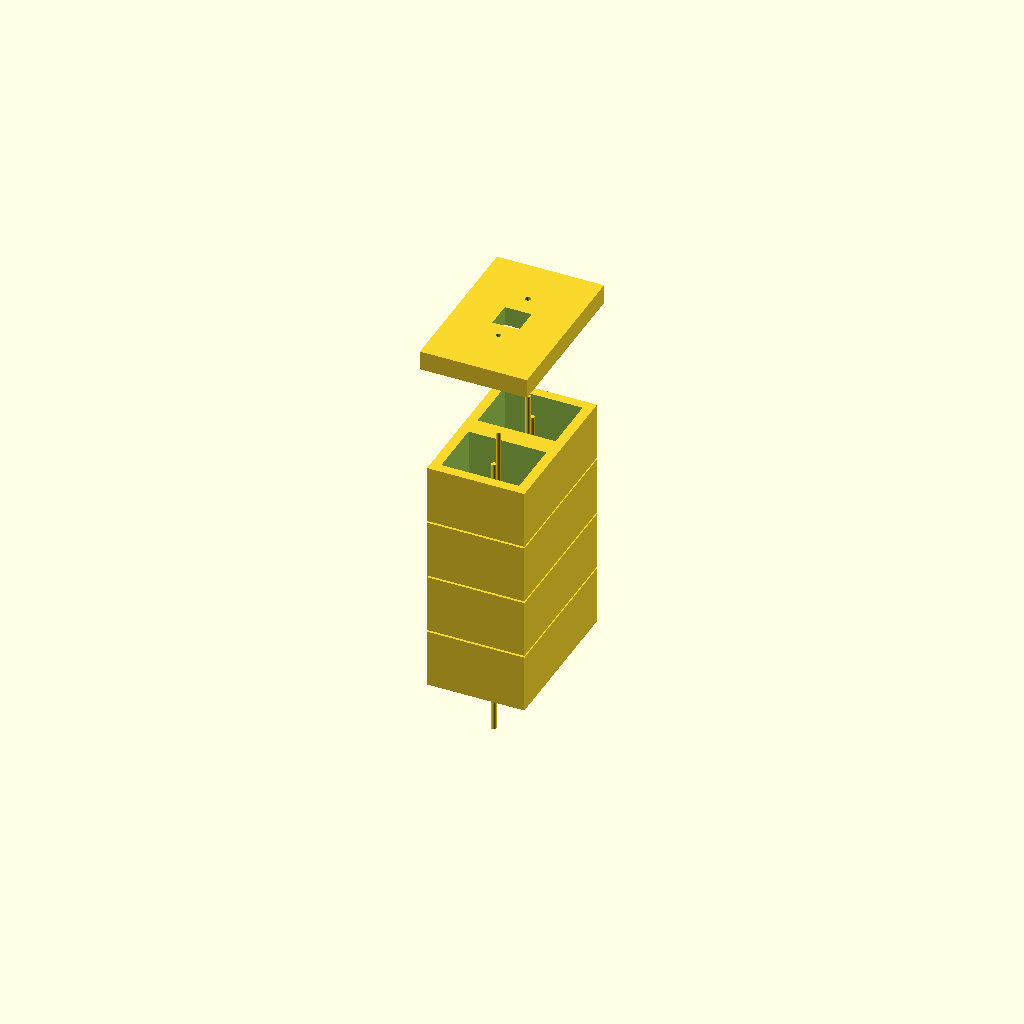
Cell 1: the model at its default parameters.
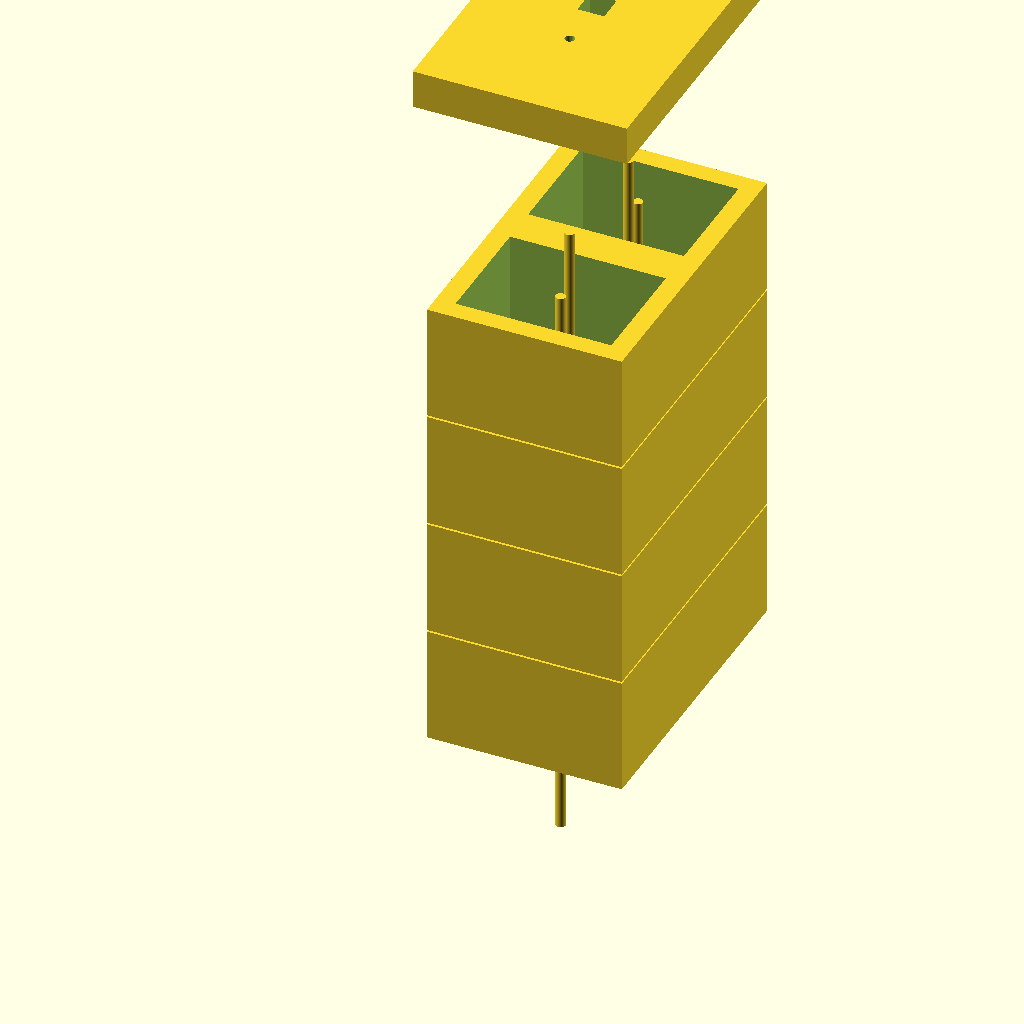
Cell 2: inch = 50.8 (everything else at default).
One fixed orthographic camera (rotation 55°, 0°, 25°; colour scheme Cornfield) for every cell.
Source of the model, DrivewayLight.scad:



// Block https://www.lowes.com/pd/Tan-Charcoal-Retaining-Wall-Block-Common-6-in-x-16-in-Actual-6-in-x-16-in/1000461877?cm_mmc=shp-_-c-_-prd-_-lwn-_-ggl-_-CRP_SHP_LIA_LWN_Online_C-D-_-1000461877-_-local-_-0-_-0&gad_source=1&gclid=EAIaIQobChMI7MbQyemyhQMVMEB_AB1uZAKyEAQYBSABEgLPH_D_BwE&gclsrc=aw.ds

inch = 25.4;
ft = inch * 12;
bh = inch * 6;      // Height
bw = inch * 10;     // Width
bl = inch * 16;     // Length;
ch = inch * 2;
cw = bw + (1 * inch);
cl = bl + (1 * inch);
eh = 38;
ew = 70;
el = 70;

module electricalbox()
{
    cube([ew,el,ch+10]);

}

module anchorboltholes()
{
// https://www.lowes.com/pd/Hillman-1-2-in-x-8-in-Anchor-Bolt/4395613

    cylinder(r=(.6 * inch)/2,h= 8 * inch);    
}


module anchorbolt()
{
// https://www.lowes.com/pd/Hillman-1-2-in-x-8-in-Anchor-Bolt/4395613

    cylinder(r=(.5 * inch)/2,h= 8 * inch);
    rotate([0,90,0]) cylinder(r=(.5 * inch)/2,h= 2 * inch);
    
}
module rebar()
{
    cylinder(r=.5 * inch/2,h=2.5*ft); // Must cut a 4 foot rebar to 2.5 feet

}

module cover_base()
{
    translate([0 - (.5 * inch),0 - (.5 * inch),0]) cube([cw,cl,ch]); 

}

module cover()
{
    difference(){
       cover_base();
       translate([cw/2-(.5*ew)-(.5*inch),cl/2-(.5*el)-(.5 * inch),-1]) electricalbox();
       translate([5 * inch,5 * inch, -20]) anchorbolt();
       translate([5 * inch,bl - 4.5 * inch, -20 ]) anchorboltholes();
       
       }

}

module theblock()
{
    difference(){
      cube([bw,bl,bh]);
      translate([1 * inch, 1 * inch, -2]) cube([8*inch,6*inch,bh+10]);
      translate([1 * inch, bl - 7 * inch, -2])   cube([8*inch,6*inch,bh+10]);
      }

}

translate([0,0,0 - bh]) theblock(); // One block below ground - Ground is zero
translate([0,0,5]) theblock(); // Add a offset to show the block is stacking
translate([0,0,bh+10]) theblock(); // Add a offset to show the block is stacking
translate([0,0,2*bh+15]) theblock(); // Add a offset to show the block is stacking
translate([5 * inch,4 * inch, 0 - (1 * ft)]) rebar();
translate([5 * inch,bl - 3.5 * inch, 0 - (1 * ft)]) rebar();
translate([5 * inch,5 * inch, (bh * 3)- (5 * inch)]) anchorbolt();
translate([5 * inch,bl - 4.5 * inch, (bh * 3)- (5 * inch)]) anchorbolt();

translate([0,0,bh * 5]) cover();
Parameter table extracted from the source (name, type, default, range or options):
inch: number, default 25.4
eh: number, default 38
ew: number, default 70
el: number, default 70
